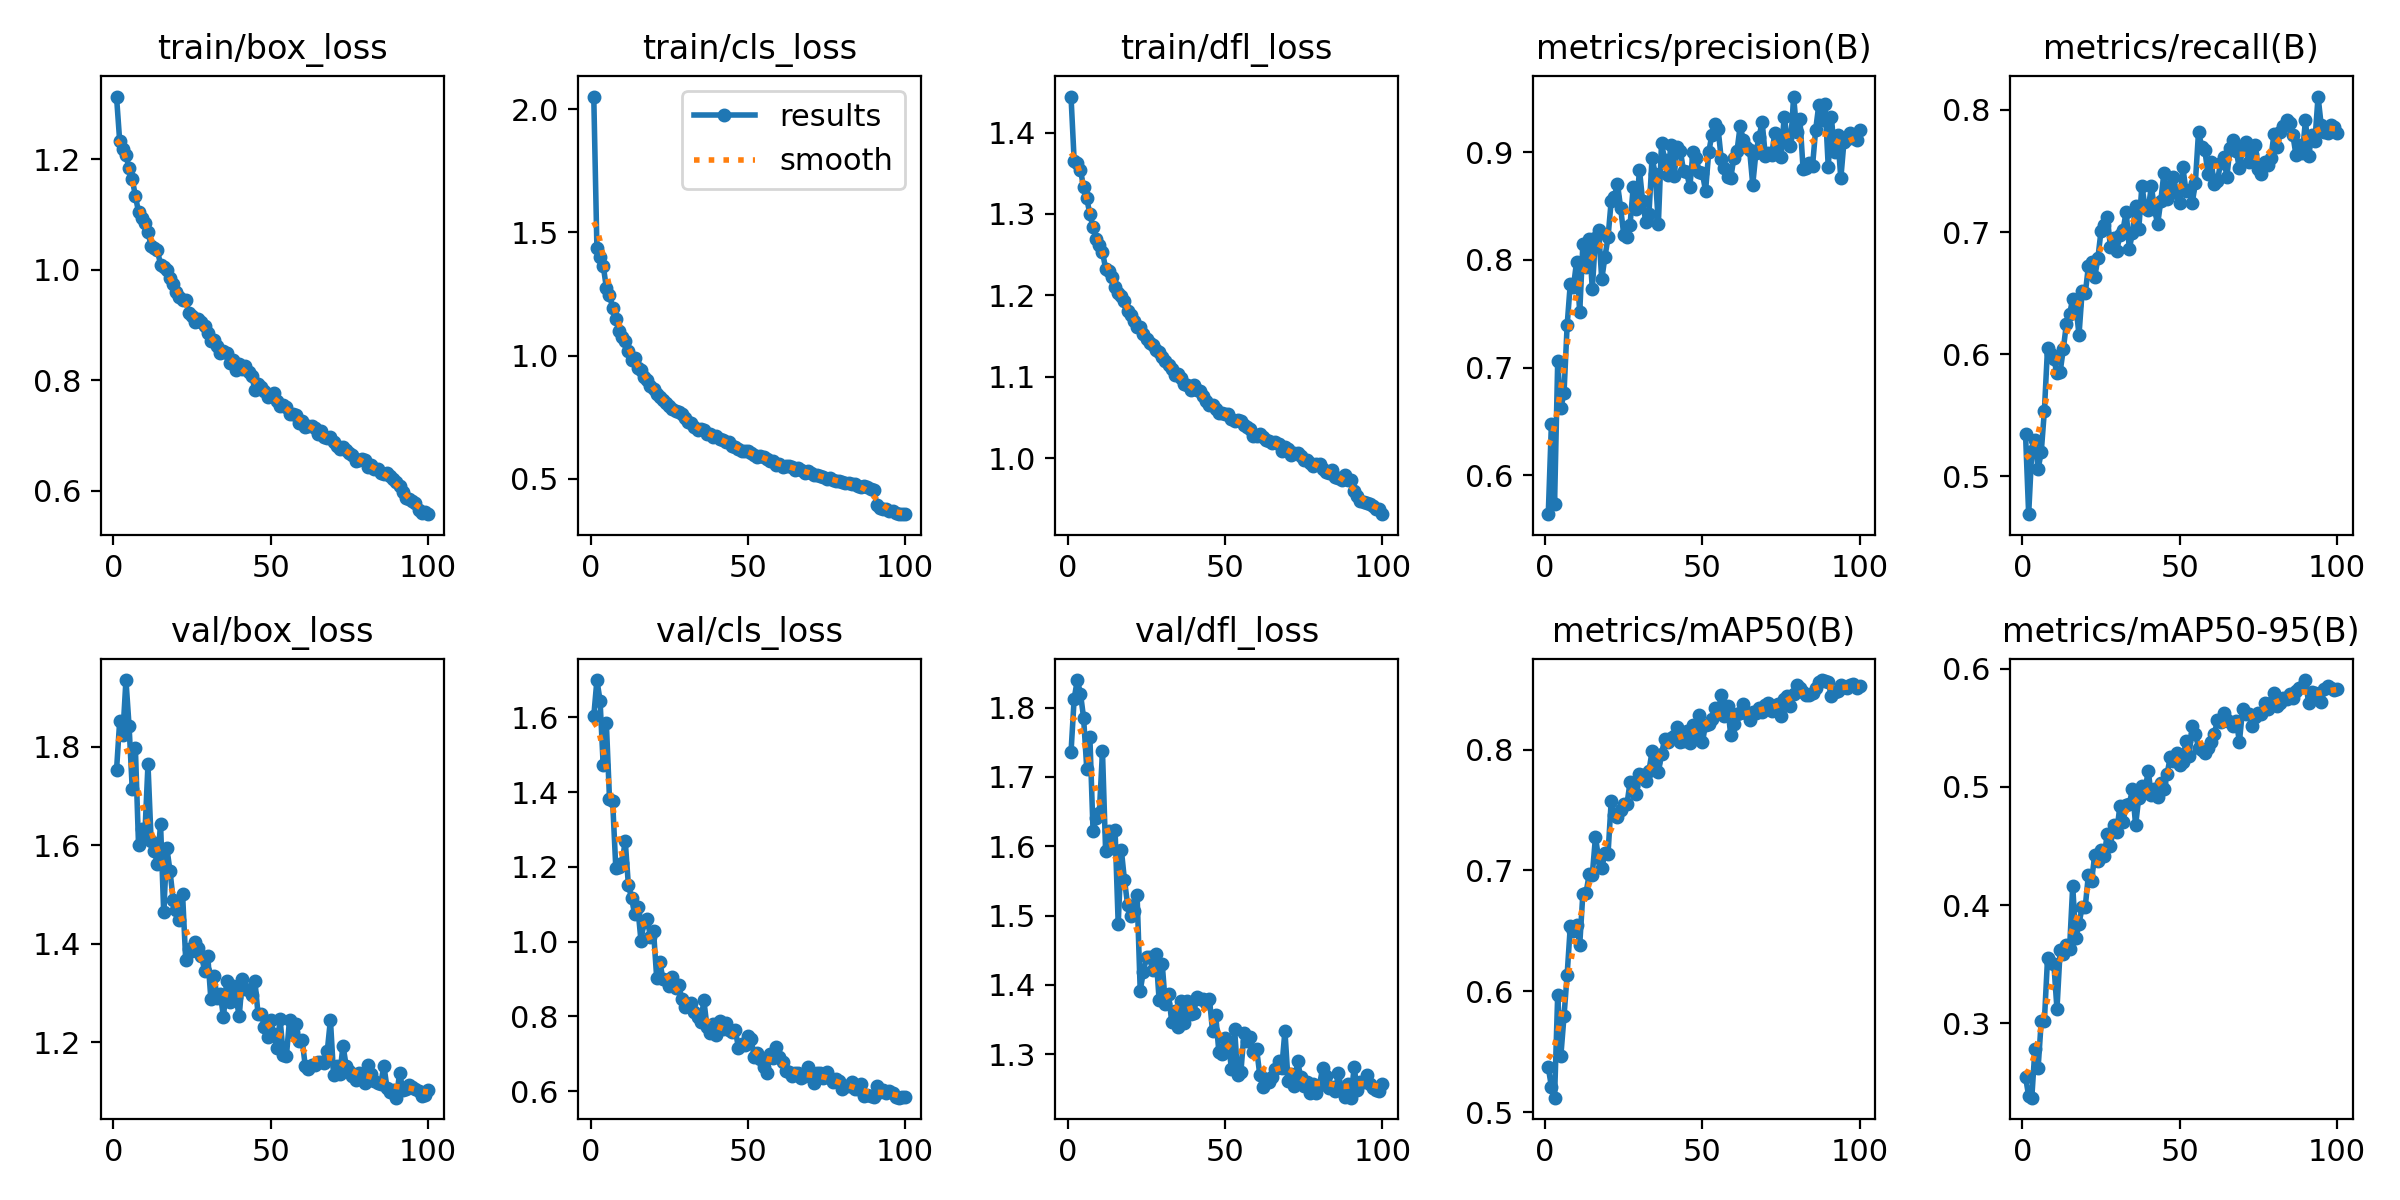

The table this chart was drawn from, first rows:
epoch, train/box_loss, train/cls_loss, train/dfl_loss, metrics/precision(B), metrics/recall(B), metrics/mAP50(B), metrics/mAP50-95(B), val/box_loss, val/cls_loss, val/dfl_loss, lr/pg0, lr/pg1, lr/pg2
1, 1.314, 2.051, 1.444, 0.5638, 0.5348, 0.5371, 0.2549, 1.753, 1.603, 1.735, 0.0002365, 0.0002365, 0.0002365
2, 1.234, 1.437, 1.365, 0.648, 0.469, 0.5211, 0.2382, 1.852, 1.7, 1.813, 0.0004698, 0.0004698, 0.0004698
3, 1.219, 1.401, 1.363, 0.5731, 0.521, 0.512, 0.2371, 1.825, 1.645, 1.84, 0.0006984, 0.0006984, 0.0006984
4, 1.207, 1.365, 1.354, 0.7057, 0.53, 0.5973, 0.2786, 1.936, 1.472, 1.82, 0.0006928, 0.0006928, 0.0006928
5, 1.184, 1.276, 1.333, 0.6625, 0.506, 0.5466, 0.2621, 1.842, 1.584, 1.785, 0.0006857, 0.0006857, 0.0006857
6, 1.164, 1.246, 1.319, 0.6761, 0.5199, 0.5792, 0.3018, 1.715, 1.382, 1.712, 0.0006787, 0.0006787, 0.0006787
7, 1.133, 1.195, 1.3, 0.7392, 0.5538, 0.6138, 0.3023, 1.797, 1.375, 1.757, 0.0006716, 0.0006716, 0.0006716
8, 1.105, 1.149, 1.284, 0.7778, 0.6053, 0.6538, 0.3548, 1.601, 1.198, 1.623, 0.0006645, 0.0006645, 0.0006645
9, 1.094, 1.099, 1.27, 0.7747, 0.6003, 0.6501, 0.3511, 1.633, 1.2, 1.64, 0.0006574, 0.0006574, 0.0006574
10, 1.085, 1.075, 1.261, 0.7984, 0.596, 0.6553, 0.3505, 1.62, 1.21, 1.648, 0.0006504, 0.0006504, 0.0006504
11, 1.068, 1.06, 1.253, 0.7513, 0.5843, 0.6384, 0.312, 1.765, 1.27, 1.737, 0.0006433, 0.0006433, 0.0006433
12, 1.043, 1.017, 1.233, 0.8145, 0.5854, 0.6808, 0.3617, 1.609, 1.152, 1.592, 0.0006362, 0.0006362, 0.0006362
13, 1.039, 0.983, 1.229, 0.7936, 0.6039, 0.6812, 0.3587, 1.589, 1.118, 1.621, 0.0006292, 0.0006292, 0.0006292
14, 1.035, 0.9886, 1.223, 0.8196, 0.625, 0.6967, 0.3666, 1.562, 1.073, 1.597, 0.0006221, 0.0006221, 0.0006221
15, 1.009, 0.9481, 1.21, 0.7726, 0.6325, 0.6965, 0.363, 1.644, 1.092, 1.624, 0.000615, 0.000615, 0.000615
16, 1.006, 0.9412, 1.203, 0.8207, 0.6455, 0.7276, 0.4159, 1.464, 1.003, 1.488, 0.000608, 0.000608, 0.000608
17, 0.9991, 0.9153, 1.199, 0.828, 0.6405, 0.71, 0.3721, 1.594, 1.054, 1.595, 0.0006009, 0.0006009, 0.0006009
18, 0.9846, 0.9033, 1.194, 0.7818, 0.6157, 0.7019, 0.384, 1.548, 1.062, 1.551, 0.0005938, 0.0005938, 0.0005938
19, 0.9745, 0.877, 1.18, 0.8024, 0.6516, 0.7148, 0.3985, 1.489, 1.014, 1.516, 0.0005868, 0.0005868, 0.0005868
20, 0.9606, 0.8663, 1.176, 0.8209, 0.6498, 0.7139, 0.3988, 1.468, 1.029, 1.5, 0.0005797, 0.0005797, 0.0005797
21, 0.9507, 0.8463, 1.169, 0.8546, 0.6723, 0.757, 0.4259, 1.449, 0.9032, 1.507, 0.0005726, 0.0005726, 0.0005726
22, 0.9456, 0.8325, 1.161, 0.858, 0.6751, 0.7456, 0.4205, 1.501, 0.9448, 1.53, 0.0005656, 0.0005656, 0.0005656
23, 0.9451, 0.8205, 1.162, 0.8707, 0.663, 0.7444, 0.4423, 1.367, 0.8998, 1.392, 0.0005585, 0.0005585, 0.0005585
24, 0.9212, 0.8071, 1.153, 0.8484, 0.6785, 0.7497, 0.4376, 1.389, 0.896, 1.419, 0.0005514, 0.0005514, 0.0005514
25, 0.9169, 0.7973, 1.146, 0.8231, 0.7009, 0.7553, 0.447, 1.386, 0.8816, 1.441, 0.0005443, 0.0005443, 0.0005443
26, 0.906, 0.7845, 1.141, 0.8211, 0.7057, 0.7547, 0.4412, 1.404, 0.9047, 1.44, 0.0005373, 0.0005373, 0.0005373
27, 0.9099, 0.7776, 1.139, 0.8327, 0.7123, 0.7728, 0.4605, 1.391, 0.8751, 1.421, 0.0005302, 0.0005302, 0.0005302
28, 0.9045, 0.7699, 1.133, 0.8676, 0.6879, 0.7697, 0.4499, 1.376, 0.8837, 1.444, 0.0005232, 0.0005232, 0.0005232
29, 0.8979, 0.7621, 1.13, 0.8473, 0.6952, 0.763, 0.4675, 1.345, 0.8457, 1.379, 0.0005161, 0.0005161, 0.0005161
30, 0.886, 0.7454, 1.125, 0.8835, 0.6844, 0.7799, 0.4618, 1.376, 0.8253, 1.43, 0.000509, 0.000509, 0.000509
31, 0.8714, 0.7323, 1.119, 0.8545, 0.6976, 0.7791, 0.4838, 1.287, 0.8289, 1.372, 0.0005019, 0.0005019, 0.0005019
32, 0.8731, 0.7262, 1.114, 0.835, 0.7018, 0.7741, 0.4706, 1.335, 0.8352, 1.387, 0.0004949, 0.0004949, 0.0004949
33, 0.8627, 0.7117, 1.109, 0.8423, 0.7166, 0.7822, 0.4845, 1.289, 0.8127, 1.347, 0.0004878, 0.0004878, 0.0004878
34, 0.8486, 0.6969, 1.102, 0.8949, 0.6864, 0.7986, 0.4855, 1.298, 0.7975, 1.363, 0.0004807, 0.0004807, 0.0004807
35, 0.8535, 0.7013, 1.103, 0.8797, 0.6995, 0.7899, 0.498, 1.251, 0.7838, 1.339, 0.0004737, 0.0004737, 0.0004737
36, 0.8498, 0.6975, 1.098, 0.8334, 0.7217, 0.7812, 0.4677, 1.324, 0.8429, 1.377, 0.0004666, 0.0004666, 0.0004666
37, 0.8315, 0.6824, 1.091, 0.9084, 0.7023, 0.7961, 0.491, 1.281, 0.7716, 1.345, 0.0004595, 0.0004595, 0.0004595
38, 0.8366, 0.6822, 1.089, 0.893, 0.738, 0.8089, 0.5006, 1.314, 0.7554, 1.376, 0.0004525, 0.0004525, 0.0004525
39, 0.8182, 0.6696, 1.083, 0.8787, 0.7201, 0.8061, 0.4972, 1.291, 0.7783, 1.358, 0.0004454, 0.0004454, 0.0004454
40, 0.8297, 0.6727, 1.089, 0.9068, 0.7183, 0.8094, 0.5135, 1.252, 0.7493, 1.359, 0.0004383, 0.0004383, 0.0004383
41, 0.8202, 0.6602, 1.084, 0.8776, 0.7377, 0.8115, 0.4929, 1.329, 0.7876, 1.383, 0.0004313, 0.0004313, 0.0004313
42, 0.825, 0.6571, 1.082, 0.9045, 0.7187, 0.8185, 0.4981, 1.308, 0.7654, 1.38, 0.0004242, 0.0004242, 0.0004242
43, 0.8156, 0.6519, 1.077, 0.9011, 0.7065, 0.8064, 0.4916, 1.305, 0.7831, 1.379, 0.0004171, 0.0004171, 0.0004171
44, 0.8074, 0.6499, 1.071, 0.8825, 0.7253, 0.8067, 0.5033, 1.297, 0.7635, 1.374, 0.0004101, 0.0004101, 0.0004101
45, 0.7822, 0.6348, 1.065, 0.8813, 0.7486, 0.8151, 0.4979, 1.324, 0.7575, 1.38, 0.000403, 0.000403, 0.000403
46, 0.7936, 0.6302, 1.066, 0.8676, 0.7268, 0.8051, 0.5108, 1.257, 0.7627, 1.333, 0.0003959, 0.0003959, 0.0003959
47, 0.7871, 0.6205, 1.061, 0.9003, 0.738, 0.8205, 0.525, 1.258, 0.7161, 1.357, 0.0003888, 0.0003888, 0.0003888
48, 0.7809, 0.6136, 1.055, 0.8943, 0.7453, 0.8113, 0.522, 1.232, 0.7262, 1.303, 0.0003818, 0.0003818, 0.0003818
49, 0.77, 0.6135, 1.055, 0.8819, 0.7324, 0.829, 0.5289, 1.211, 0.7242, 1.301, 0.0003747, 0.0003747, 0.0003747
50, 0.771, 0.614, 1.054, 0.8805, 0.7238, 0.8061, 0.5187, 1.245, 0.7481, 1.323, 0.0003676, 0.0003676, 0.0003676
51, 0.7761, 0.6073, 1.054, 0.8639, 0.7534, 0.8207, 0.521, 1.216, 0.74, 1.318, 0.0003606, 0.0003606, 0.0003606
52, 0.763, 0.5982, 1.048, 0.8998, 0.7338, 0.8214, 0.5392, 1.188, 0.6924, 1.279, 0.0003535, 0.0003535, 0.0003535
53, 0.7536, 0.59, 1.046, 0.916, 0.7341, 0.8253, 0.5265, 1.247, 0.7011, 1.336, 0.0003464, 0.0003464, 0.0003464
54, 0.7551, 0.5938, 1.047, 0.9262, 0.7236, 0.834, 0.5516, 1.174, 0.6849, 1.27, 0.0003394, 0.0003394, 0.0003394
55, 0.7516, 0.5894, 1.045, 0.9215, 0.7405, 0.8305, 0.5451, 1.171, 0.6633, 1.274, 0.0003323, 0.0003323, 0.0003323
56, 0.7397, 0.5805, 1.041, 0.8932, 0.7822, 0.8455, 0.5331, 1.246, 0.6496, 1.331, 0.0003252, 0.0003252, 0.0003252
57, 0.7396, 0.5729, 1.038, 0.885, 0.7698, 0.828, 0.5308, 1.22, 0.6984, 1.319, 0.0003182, 0.0003182, 0.0003182
58, 0.7377, 0.5743, 1.036, 0.8765, 0.7673, 0.8359, 0.5286, 1.236, 0.6891, 1.324, 0.0003111, 0.0003111, 0.0003111
59, 0.7231, 0.5569, 1.027, 0.8756, 0.7473, 0.8121, 0.5326, 1.202, 0.7192, 1.303, 0.000304, 0.000304, 0.000304
60, 0.7258, 0.5616, 1.028, 0.8947, 0.7576, 0.8215, 0.5383, 1.204, 0.6916, 1.307, 0.0002969, 0.0002969, 0.0002969
... 40 more rows
